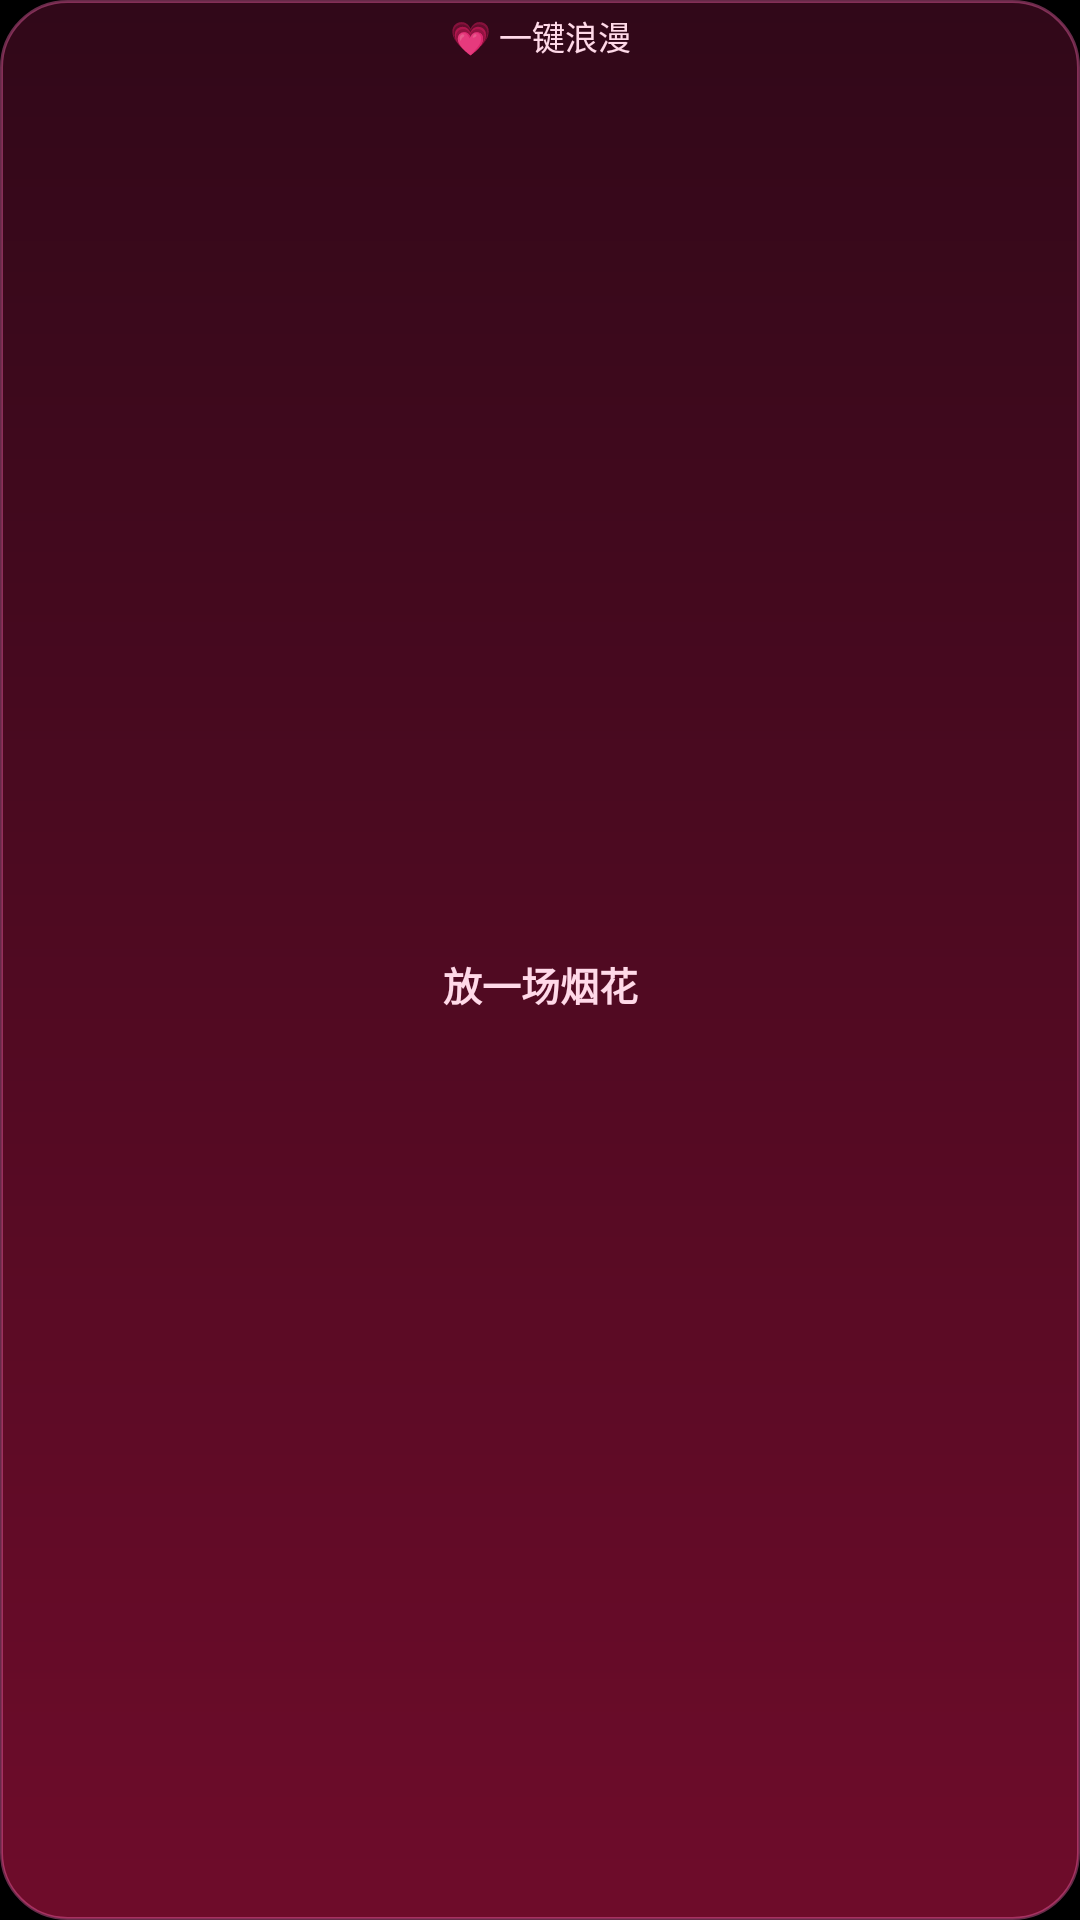

Write the Android layout XML for this screen, with the resource values it uses.
<!-- AndroidManifest.xml: application theme Theme.Electronic -->
<!-- res/layout/widget_romantic.xml -->
<?xml version="1.0" encoding="utf-8"?>
<LinearLayout xmlns:android="http://schemas.android.com/apk/res/android"
    android:id="@+id/widget_root"
    android:layout_width="match_parent"
    android:layout_height="match_parent"
    android:background="@drawable/widget_btn_bg"
    android:gravity="center"
    android:orientation="vertical"
    android:padding="4dp">

    
    <TextView
        android:id="@+id/widget_countdown"
        android:layout_width="match_parent"
        android:layout_height="wrap_content"
        android:ellipsize="end"
        android:gravity="center"
        android:maxLines="1"
        android:paddingHorizontal="6dp"
        android:text="💗 一键浪漫"
        android:textColor="#FFFFD9E8"
        android:textSize="11sp" />

    <Button
        android:id="@+id/widget_btn"
        android:layout_width="match_parent"
        android:layout_height="0dp"
        android:layout_weight="1"
        android:background="@null"
        android:text="放一场烟花"
        android:textColor="#FFFFD9E8"
        android:textSize="13sp"
        android:textStyle="bold" />
</LinearLayout>
<!-- resources referenced by this layout -->
<resources>
  <!-- drawable widget_btn_bg (drawable) -->
  <?xml version="1.0" encoding="utf-8"?>
  <shape xmlns:android="http://schemas.android.com/apk/res/android"
      android:shape="rectangle">
      <gradient
          android:angle="270"
          android:endColor="#CC8A0F35"
          android:startColor="#CC3D0A1F" />
      <corners android:radius="22dp" />
      <stroke
          android:width="1dp"
          android:color="#66FF69B4" />
  </shape>
  <style name="Theme.Electronic" parent="Base.Theme.Electronic" />
  <style name="Base.Theme.Electronic" parent="Theme.Material3.Dark.NoActionBar">
          
          <item name="android:windowBackground">@android:color/black</item>
  
          
          <item name="colorPrimary">@color/romantic_pink</item>
          <item name="colorOnPrimary">@color/white</item>
          <item name="colorSecondary">@color/gold</item>
          <item name="colorOnSecondary">@color/black</item>
          <item name="colorSecondaryContainer">#3DFF69B4</item>
          <item name="colorOnSecondaryContainer">@color/gold</item>
          
          <item name="colorControlActivated">@color/romantic_pink</item>
          <item name="colorControlNormal">@color/text_secondary</item>
  
          
          <item name="android:statusBarColor">@android:color/transparent</item>
          <item name="android:navigationBarColor">@android:color/transparent</item>
          <item name="android:windowLightStatusBar">false</item>
  
          
          <item name="materialAlertDialogTheme">@style/RomanticDialog</item>
      </style>
  <color name="romantic_pink">#FFFF69B4</color>
  <color name="white">#FFFFFFFF</color>
  <color name="gold">#FFFFD700</color>
  <color name="black">#FF000000</color>
  <color name="text_secondary">#B3FFFFFF</color>
  <style name="RomanticDialog" parent="ThemeOverlay.Material3.MaterialAlertDialog">
          <item name="shapeAppearanceOverlay">@style/RomanticDialogShape</item>
      </style>
  <style name="RomanticDialogShape" parent="">
          <item name="cornerFamily">rounded</item>
          <item name="cornerSize">20dp</item>
      </style>
</resources>
